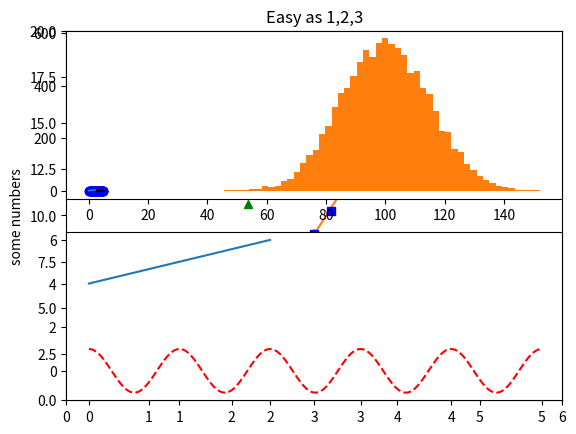
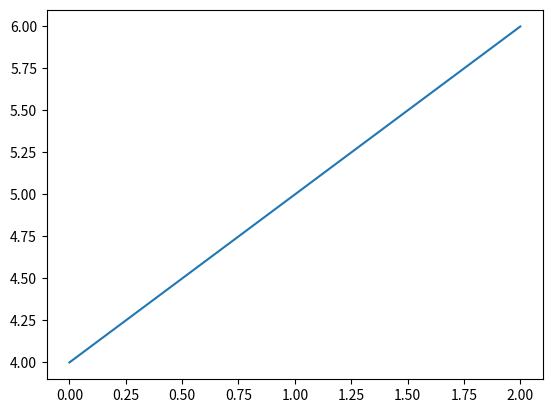

Python code for these plots, in order: (Note: this script raises an exception after producing the figures.)
#### ch3 - Pyplot tutorial
### p9

###----------------------------------------
import matplotlib.pyplot as plt
plt.plot([1,2,3,4])
plt.ylabel('some numbers')
plt.show()

###

plt.plot([1,2,3,4], [1,4,9,16])

###
plt.plot([1,2,3,4], [1,4,9,16], 'ro')
plt.axis([0, 6, 0, 20])
plt.show()


###----------------------------------------
### p11
import numpy as np
import matplotlib.pyplot as plt

# evenly sampled time at 200ms intervals
t = np.arange(0., 5., 0.2)

# red dashes, blue squares and green triangles
plt.plot(t, t, 'r--', t, t**2, 'bs', t, t**3, 'g^')

###----------------------------------------
### 3.1 Controlling line properties
### p11

x = [1,2,3,4,5,6,7,8,9,10]
y = [11,12,13,14,15,16,17,18,19,20]

plt.plot(x, y, linewidth=2.0)


### p12
line, = plt.plot(x, y, '-')
line.set_antialiased(False)

###
x1 = x
y1 = y
x2 = x;
y2 = y;

lines = plt.plot(x1, y1, x2, y2)
plt.setp(lines, color='r', linewidth=2.0)
# or
plt.setp(lines, 'color', 'r', 'linewidth', 2.0)

###################################################
### 3.2 Workiing with multiple figures and axes

###------------------------------------
### p13
import numpy as np
import matplotlib.pyplot as plt

def f(t):
    return np.exp(-t) * np.cos(2*np.pi*t)

t1 = np.arange(0.0, 5.0, 0.1)
t2 = np.arange(0.0, 5.0, 0.02)

plt.figure(1)
plt.subplot(211)
plt.plot(t1, f(t1), 'bo', t2, f(t2), 'k')

plt.subplot(212)
plt.plot(t2, np.cos(2*np.pi*t2), 'r--')



###------------------------------------
# p13,14

import matplotlib.pyplot as plt
plt.figure(1)
plt.subplot(211)
plt.plot([1,2,3])

plt.subplot(212)
plt.plot([4,5,6])

plt.figure(2)
plt.plot([4,5,6])

plt.figure(1)
plt.subplot(211)
plt.title('Easy as 1,2,3')

plt.show()

###############################################
### 3.3 Working with text

###------------------------------------
# p15

import numpy as np
import matplotlib.pyplot as plt

mu, sigma = 100, 15
x = mu + sigma * np.random.randn(10000)

# the histogram of the data
n, bins, patches = plt.hist(x, 50, normed=1, facecolor='g', alpha=0.75)

plt.xlabel('Smarts')
plt.ylabel('Probability')
plt.title('Histogram of IQ')
plt.text(60, .025, r'$\mu=100,\ \sigma=15$')
plt.axis([40, 160, 0, 0.03])
plt.grid(True)

###
#t = plt.xlabel('my data', fontsize=14, color='red')

plt.show()

### 3.3.1 Using mathematical expressions in text
plt.title(r'$\sigma_i=15$')

